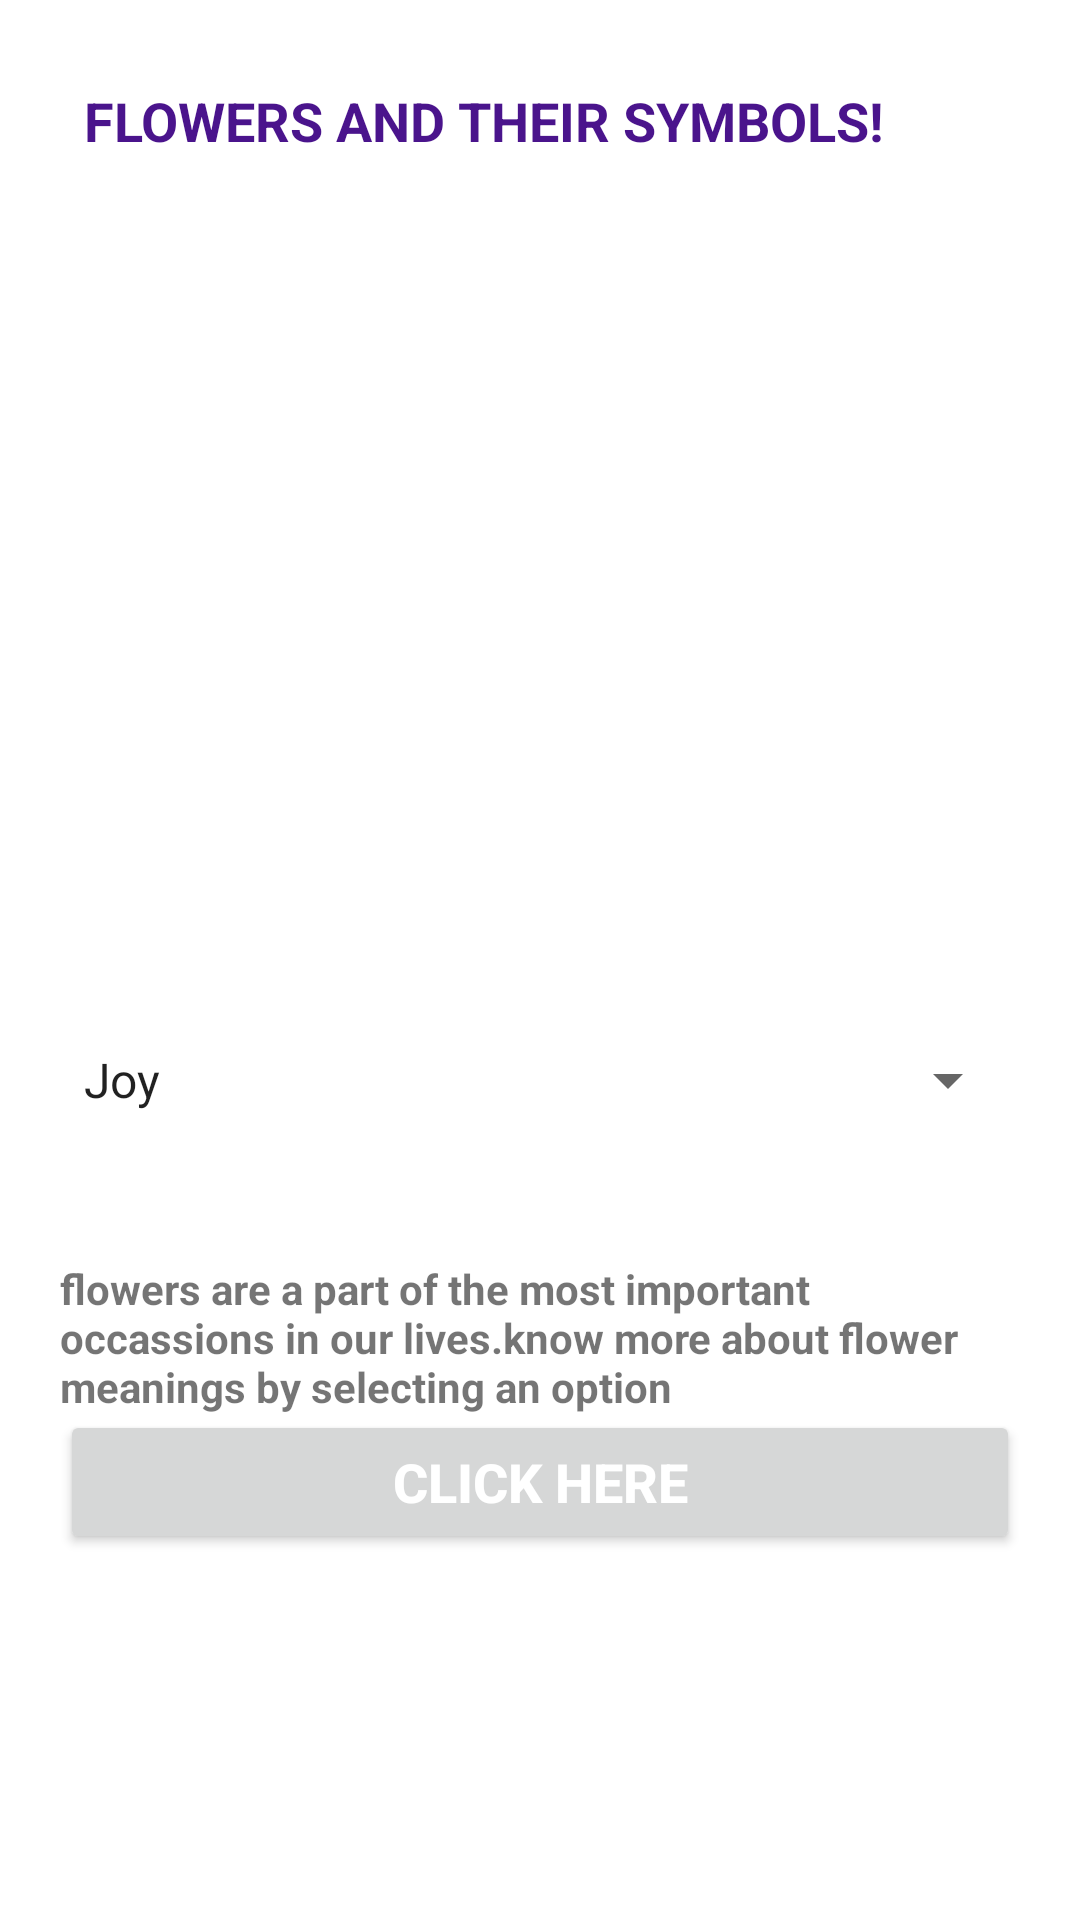

Android layout source for this screen:
<!-- AndroidManifest.xml: application theme Theme.FlowerSymbolizer -->
<!-- res/layout/activity_main.xml -->
<?xml version="1.0" encoding="utf-8"?>
<RelativeLayout xmlns:android="http://schemas.android.com/apk/res/android"
    xmlns:app="http://schemas.android.com/apk/res-auto"
    xmlns:tools="http://schemas.android.com/tools"
    android:layout_width="match_parent"
    android:layout_height="match_parent"
    tools:context=".MainActivity"
    android:padding="20dp">


    <TextView
        android:layout_width="wrap_content"
        android:layout_height="wrap_content"
        android:padding="8dp"
        android:text="FLOWERS AND THEIR SYMBOLS!"
        android:textColor="#4a148c"
        android:textSize="18sp"
        android:textStyle="bold" />

    <ImageView
        android:layout_width="match_parent"
        android:layout_height="wrap_content"
        android:layout_alignParentEnd="true"
        android:layout_gravity="center_horizontal"
        android:layout_marginTop="100dp"
        android:layout_marginBottom="256dp"
        android:src="@drawable/lotus" ></ImageView>


    <Spinner
        android:id="@+id/options"
        android:layout_width="match_parent"
        android:layout_height="40dp"
        android:layout_marginTop="320dp"
        android:entries="@array/Options"></Spinner>

    <TextView
        android:layout_width="wrap_content"
        android:layout_height="wrap_content"
        android:layout_marginTop="400dp"
        android:layout_marginBottom="450dp"
        android:text="flowers are a part of the most important occassions in our lives.know more about flower meanings by selecting an option"
        android:textStyle="bold"></TextView>

    <Button
        android:layout_width="match_parent"
        android:id="@+id/btn"
        android:layout_height="wrap_content"
        android:layout_marginTop="450dp"
        android:text="click here"
        android:textColor="#ffffff"
        android:textSize="18sp"
        android:textStyle="bold" />

</RelativeLayout>
<!-- resources referenced by this layout -->
<resources>
  <string-array name="Options">
          <item>Joy</item>
          <item>Friendship</item>
          <item>Admiration</item>
          <item>Gratitude</item>
          <item>Love</item>
      </string-array>
  <style name="Theme.FlowerSymbolizer" parent="Theme.MaterialComponents.DayNight.DarkActionBar">
          
          <item name="colorPrimary">@color/purple_500</item>
          <item name="colorPrimaryVariant">@color/purple_700</item>
          <item name="colorOnPrimary">@color/white</item>
          
          <item name="colorSecondary">@color/teal_200</item>
          <item name="colorSecondaryVariant">@color/teal_700</item>
          <item name="colorOnSecondary">@color/black</item>
          
          <item name="android:statusBarColor" tools:targetApi="l">?attr/colorPrimaryVariant</item>
          
      </style>
  <!-- not gathered from this repository: default colours our renderer supplied (Android Studio template values) -->
  <color name="purple_500">#FF6200EE</color>
  <color name="purple_700">#FF3700B3</color>
  <color name="teal_200">#FF03DAC5</color>
  <color name="teal_700">#FF018786</color>
  <color name="black">#FF000000</color>
  <color name="white">#FFFFFFFF</color>
</resources>
